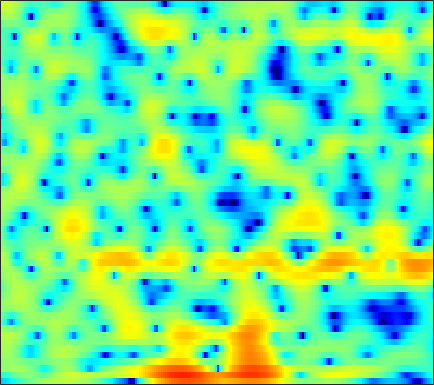

Data behind this chart, as committed beside it:
-9.6374, -9.4664, -8.9155, -8.1075, -7.423, -6.4767, -5.5412, -4.8603, -4.0192, -3.2619, -2.5786, -2.087, -1.5093, -0.9729, -0.60277, -0.15256, 0.25847, 0.53995, 0.8957, 1.2245, 1.5056, 1.6996, 1.9505, 2.1772
-4.996, -4.792, -4.236, -3.465, -2.832, -2.005, -1.256, -0.7693, -0.2402, 0.1495, 0.3931, 0.477, 0.458, 0.2913, 0.07944, -0.3144, -0.8054, -1.198, -1.669, -1.959, -1.936, -1.675, -1.054, -0.2465
0.3821, 0.6493, 0.9718, 1.247, 1.426, 1.618, 1.748, 1.797, 1.794, 1.693, 1.487, 1.25, 0.8141, 0.2252, -0.3323, -1.238, -2.354, -3.326, -4.722, -5.968, -6.487, -6.13, -4.893, -3.355
0.508, 0.6991, 0.8693, 0.945, 0.945, 0.8709, 0.7148, 0.5545, 0.2848, -0.03012, -0.3723, -0.6335, -0.9662, -1.25, -1.421, -1.58, -1.659, -1.666, -1.596, -1.43, -1.18, -0.9381, -0.5654, -0.1635
1.617, 1.701, 1.692, 1.534, 1.308, 0.8516, 0.1985, -0.4249, -1.466, -2.759, -4.314, -5.626, -7.402, -8.629, -8.691, -7.658, -6.027, -4.796, -3.308, -2.03, -0.9529, -0.2601, 0.5373, 1.199
1.704, 1.863, 1.921, 1.798, 1.574, 1.094, 0.3967, -0.2764, -1.395, -2.763, -4.404, -5.779, -7.612, -8.856, -8.923, -7.891, -6.282, -5.052, -3.553, -2.244, -1.116, -0.386, 0.455, 1.141
1.74, 2.028, 2.237, 2.257, 2.155, 1.876, 1.433, 1.004, 0.3157, -0.4811, -1.354, -2.013, -2.851, -3.578, -3.986, -4.304, -4.306, -4.082, -3.522, -2.741, -1.862, -1.214, -0.4104, 0.2633
2.643, 2.836, 2.958, 2.936, 2.837, 2.617, 2.288, 1.964, 1.413, 0.7059, -0.1925, -1.015, -2.423, -4.286, -6.138, -9.625, -14.8, -16.54, -11.21, -6.826, -3.889, -2.287, -0.7186, 0.3457
1.246, 0.9668, 0.5177, 0.08105, -0.1736, -0.3599, -0.3739, -0.304, -0.1903, -0.1498, -0.2681, -0.4945, -0.9788, -1.667, -2.272, -3.071, -3.575, -3.572, -2.973, -1.927, -0.7746, 0.03343, 0.9453, 1.609
-1.855, -3.213, -5.718, -9.39, -12.97, -13.88, -9.379, -6.65, -4.11, -2.403, -1.257, -0.6632, -0.13, 0.1872, 0.338, 0.4737, 0.5881, 0.6933, 0.8825, 1.124, 1.405, 1.62, 1.896, 2.126
-1.085, -1.891, -3.105, -4.298, -4.923, -5.003, -4.216, -3.318, -2.085, -1.019, -0.1943, 0.2748, 0.7237, 0.9799, 1.068, 1.079, 0.9963, 0.901, 0.7514, 0.6119, 0.5177, 0.4955, 0.5416, 0.669
0.78, 0.7124, 0.6257, 0.5868, 0.6119, 0.7258, 0.9192, 1.107, 1.372, 1.599, 1.755, 1.796, 1.724, 1.489, 1.205, 0.6686, -0.05135, -0.7121, -1.734, -2.844, -3.853, -4.383, -4.56, -4.088
0.567, 0.9441, 1.406, 1.808, 2.077, 2.381, 2.628, 2.765, 2.873, 2.89, 2.791, 2.627, 2.27, 1.732, 1.184, 0.2305, -1.038, -2.257, -4.378, -7.372, -12.1, -18.8, -23.77, -12.86
-1.496, -0.6031, 0.4139, 1.241, 1.742, 2.273, 2.665, 2.863, 3.014, 3.029, 2.911, 2.733, 2.372, 1.874, 1.393, 0.6031, -0.3633, -1.204, -2.454, -3.804, -5.073, -5.814, -6.324, -6.216
-2.897, -1.651, -0.3088, 0.7405, 1.359, 1.991, 2.421, 2.628, 2.77, 2.775, 2.659, 2.507, 2.232, 1.872, 1.56, 1.1, 0.582, 0.1657, -0.4314, -1.052, -1.686, -2.156, -2.784, -3.443
-1.809, -0.7879, 0.3326, 1.19, 1.68, 2.136, 2.376, 2.432, 2.359, 2.142, 1.825, 1.551, 1.183, 0.855, 0.6755, 0.5152, 0.4352, 0.3963, 0.3253, 0.199, -0.0388, -0.3133, -0.8252, -1.574
-0.1019, 0.6312, 1.396, 1.892, 2.1, 2.166, 2.015, 1.77, 1.242, 0.4873, -0.5032, -1.405, -2.683, -3.677, -3.904, -3.355, -2.211, -1.308, -0.2541, 0.4931, 0.9287, 1.057, 1.002, 0.7084
1.174, 1.597, 1.85, 1.788, 1.563, 1.051, 0.4296, -0.0946, -0.8858, -1.84, -3.183, -4.654, -7.728, -13.68, -19.02, -10.47, -5.189, -2.728, -0.5271, 0.829, 1.617, 1.911, 1.998, 1.823
2.768, 2.639, 2.047, 0.9587, -0.2121, -2.219, -4.526, -5.88, -6.058, -4.939, -3.791, -3.165, -2.682, -2.238, -1.725, -0.7909, 0.3447, 1.181, 2.088, 2.664, 2.861, 2.737, 2.146, 1.107
3.111, 2.605, 1.573, 0.05105, -1.48, -4.218, -7.81, -10.22, -9.509, -6.3, -3.66, -2.211, -0.7684, 0.3459, 1.034, 1.784, 2.397, 2.759, 3.056, 3.127, 2.887, 2.476, 1.535, -0.001316
1.627, 1.066, 0.209, -0.7533, -1.49, -2.397, -3.101, -3.413, -3.412, -2.995, -2.332, -1.774, -1.018, -0.3342, 0.08565, 0.574, 0.9469, 1.144, 1.308, 1.345, 1.245, 1.077, 0.78, 0.3814
0.6446, -0.09506, -1.101, -2.028, -2.619, -3.17, -3.43, -3.413, -3.181, -2.794, -2.325, -1.956, -1.474, -1.059, -0.8163, -0.553, -0.4092, -0.3623, -0.3327, -0.3301, -0.2641, -0.1693, 0.04681, 0.3866
0.1659, -1.221, -3.378, -5.662, -7.096, -7.858, -7.123, -6.141, -4.846, -3.716, -2.833, -2.293, -1.746, -1.385, -1.219, -1.201, -1.404, -1.702, -2.289, -2.946, -3.37, -3.272, -2.458, -1.074
0.3998, -1.407, -4.575, -9.112, -13.74, -15.7, -11.01, -8.517, -6.433, -5.121, -4.202, -3.646, -3.032, -2.549, -2.311, -2.262, -2.599, -3.209, -4.746, -7.627, -13.97, -34.51, -11.13, -4.567
1.056, 0.04542, -1.472, -3.03, -4.096, -5.237, -6.032, -6.557, -7.378, -8.322, -9.005, -9.005, -8.049, -6.535, -5.477, -4.376, -3.735, -3.555, -3.636, -3.965, -4.187, -3.934, -2.839, -1.159
1.551, 1.11, 0.3693, -0.5264, -1.291, -2.455, -3.88, -5.225, -7.583, -11.17, -17.74, -22.55, -14.3, -9.302, -6.979, -4.836, -3.421, -2.675, -1.949, -1.396, -0.8848, -0.485, 0.1339, 0.8654
1.848, 1.797, 1.572, 1.166, 0.7508, 0.0484, -0.8255, -1.571, -2.663, -3.731, -4.514, -4.749, -4.474, -3.756, -3.104, -2.265, -1.564, -1.139, -0.708, -0.3863, -0.1365, 0.01824, 0.2101, 0.4145
1.81, 2.02, 2.157, 2.159, 2.079, 1.883, 1.608, 1.353, 0.9877, 0.6263, 0.322, 0.1419, -0.01863, -0.106, -0.1448, -0.2094, -0.3015, -0.4025, -0.5809, -0.8213, -1.132, -1.394, -1.8, -2.279
1.361, 1.635, 1.955, 2.243, 2.43, 2.635, 2.769, 2.806, 2.785, 2.668, 2.457, 2.247, 1.877, 1.41, 0.9965, 0.3453, -0.3865, -0.9857, -1.81, -2.636, -3.458, -4.076, -5.007, -6.195
-0.2492, -0.09898, 0.3888, 1.117, 1.731, 2.506, 3.146, 3.515, 3.828, 3.925, 3.804, 3.561, 3.031, 2.248, 1.479, 0.2177, -1.344, -2.702, -4.638, -6.396, -7.482, -7.828, -7.949, -8.149
-6.93, -7.785, -5.594, -2.424, -0.4544, 1.564, 3.008, 3.79, 4.474, 4.808, 4.816, 4.605, 4.046, 3.129, 2.177, 0.4791, -1.841, -4.17, -8.613, -16.95, -25.03, -14.86, -10.1, -7.855
-7.202, -8.021, -6.02, -3.009, -1.087, 0.9033, 2.354, 3.145, 3.869, 4.264, 4.351, 4.232, 3.812, 3.099, 2.361, 1.093, -0.4851, -1.849, -3.789, -5.502, -6.444, -6.55, -6.179, -5.63
-1.166, -1.126, -0.7554, -0.1013, 0.4855, 1.267, 1.96, 2.378, 2.814, 3.071, 3.16, 3.121, 2.909, 2.532, 2.133, 1.466, 0.6329, -0.05208, -1.018, -1.99, -2.913, -3.564, -4.39, -5.163
0.5109, 0.6222, 0.8066, 1.031, 1.211, 1.45, 1.66, 1.785, 1.918, 2.01, 2.09, 2.136, 2.183, 2.18, 2.117, 1.93, 1.589, 1.226, 0.5952, -0.225, -1.241, -2.176, -3.689, -5.648
0.6605, 0.712, 0.7732, 0.8248, 0.8388, 0.7891, 0.6246, 0.4373, 0.09536, -0.1735, -0.2005, 0.02009, 0.6095, 1.33, 1.845, 2.357, 2.64, 2.649, 2.395, 1.841, 0.96, 0.09718, -1.364, -3.221
-1.258, -1.548, -1.671, -1.491, -1.284, -1.17, -1.478, -2.138, -3.774, -6.539, -9.363, -8.187, -4.074, -0.7952, 0.9729, 2.607, 3.601, 4.008, 4.15, 3.887, 3.251, 2.57, 1.411, 0.04868
-7.773, -11.17, -12.19, -8.035, -5.602, -3.591, -2.709, -2.697, -3.421, -4.856, -5.806, -4.999, -2.373, 0.2545, 1.825, 3.387, 4.366, 4.787, 4.974, 4.75, 4.161, 3.449, 2.166, 0.4767
-6.854, -8.259, -8.549, -6.876, -5.299, -3.533, -2.266, -1.595, -0.9955, -0.5214, -0.02679, 0.4594, 1.241, 2.103, 2.707, 3.385, 3.843, 4.013, 4.002, 3.702, 3.091, 2.408, 1.164, -0.5289
-4.235, -4.316, -4.081, -3.5, -2.907, -2.059, -1.243, -0.6813, -0.04004, 0.5065, 0.9693, 1.281, 1.664, 2.002, 2.217, 2.423, 2.546, 2.563, 2.458, 2.201, 1.753, 1.311, 0.5541, -0.3793
-5.264, -4.641, -3.613, -2.552, -1.807, -0.9007, -0.1323, 0.3429, 0.8416, 1.183, 1.391, 1.472, 1.494, 1.446, 1.391, 1.31, 1.249, 1.215, 1.167, 1.089, 0.9422, 0.7713, 0.4629, 0.06683
-9.368, -6.401, -3.595, -1.603, -0.4673, 0.6812, 1.495, 1.899, 2.205, 2.241, 2.037, 1.728, 1.153, 0.447, -0.08676, -0.6446, -0.9028, -0.8605, -0.5594, -0.1621, 0.1931, 0.3532, 0.4262, 0.3336
-4.359, -2.693, -0.6831, 0.9349, 1.893, 2.845, 3.451, 3.689, 3.711, 3.394, 2.69, 1.876, 0.3333, -1.846, -3.991, -7.294, -8.603, -7.01, -4.268, -2.225, -0.9279, -0.3352, 0.01901, -0.02871
0.07045, 0.7893, 1.754, 2.629, 3.179, 3.734, 4.045, 4.115, 3.952, 3.481, 2.647, 1.76, 0.1313, -2.123, -4.282, -7.48, -8.788, -7.371, -4.815, -2.905, -1.761, -1.314, -1.226, -1.68
0.473, 1.119, 1.859, 2.465, 2.823, 3.162, 3.331, 3.335, 3.177, 2.811, 2.251, 1.697, 0.8275, -0.1273, -0.8318, -1.603, -2.028, -2.09, -1.94, -1.717, -1.591, -1.67, -2.056, -2.85
0.3405, 0.887, 1.462, 1.89, 2.131, 2.35, 2.465, 2.471, 2.378, 2.163, 1.832, 1.512, 1.028, 0.5225, 0.1599, -0.2584, -0.5435, -0.6743, -0.77, -0.8369, -0.9496, -1.119, -1.512, -2.148
0.8633, 1.048, 1.201, 1.291, 1.349, 1.442, 1.54, 1.609, 1.637, 1.566, 1.348, 1.101, 0.6469, 0.1078, -0.2833, -0.6974, -0.9135, -0.9099, -0.7161, -0.4095, -0.1433, -0.008926, -0.005843, -0.2344
1.303, 0.848, 0.1185, -0.5693, -0.8989, -0.9129, -0.4901, -0.03034, 0.5303, 0.8525, 0.8286, 0.5468, -0.2118, -1.421, -2.581, -4.143, -4.822, -4.252, -2.598, -0.867, 0.5231, 1.287, 1.962, 2.272
-0.01218, -1.351, -3.909, -7.797, -11.51, -11.29, -6.639, -4.13, -1.937, -0.7144, -0.235, -0.3575, -1.154, -2.847, -4.976, -9.829, -16, -10.77, -4.875, -1.433, 0.7827, 1.929, 2.98, 3.608
-1.781, -2.895, -4.795, -7.011, -8.353, -8.32, -6.472, -4.909, -3.171, -1.98, -1.276, -1.056, -1.118, -1.518, -1.937, -2.417, -2.475, -2.086, -1.12, 0.02758, 1.072, 1.729, 2.397, 2.844
-2.314, -2.701, -3.276, -3.755, -3.957, -3.932, -3.535, -3.094, -2.396, -1.681, -1.077, -0.6826, -0.2979, -0.04726, 0.0919, 0.2429, 0.4139, 0.5823, 0.8393, 1.101, 1.33, 1.454, 1.572, 1.634
-2.416, -2.52, -2.742, -2.998, -3.141, -3.192, -2.997, -2.667, -2.03, -1.248, -0.4332, 0.1451, 0.8259, 1.38, 1.696, 1.99, 2.154, 2.182, 2.091, 1.847, 1.463, 1.087, 0.5328, 0.01183
-2.428, -2.494, -2.858, -3.575, -4.296, -5.24, -5.639, -5.145, -3.646, -1.837, -0.162, 0.877, 2.016, 2.869, 3.328, 3.723, 3.865, 3.789, 3.435, 2.752, 1.669, 0.5585, -1.391, -3.764
-3.224, -2.948, -3.255, -4.473, -6.273, -10.85, -25.55, -15.92, -7.333, -3.15, -0.5143, 0.8927, 2.269, 3.231, 3.755, 4.214, 4.401, 4.368, 4.049, 3.354, 2.16, 0.8383, -1.702, -5.63
-3.957, -3.073, -2.602, -2.767, -3.194, -3.915, -4.323, -4.067, -3.081, -1.905, -0.8425, -0.2009, 0.4676, 1.012, 1.381, 1.835, 2.231, 2.458, 2.597, 2.495, 2.122, 1.675, 0.8917, 0.08854
-1.651, -0.9856, -0.4063, -0.1695, -0.1462, -0.2539, -0.4425, -0.6244, -0.9135, -1.301, -1.886, -2.445, -3.259, -3.821, -3.812, -3.075, -1.848, -0.9304, 0.1119, 0.8613, 1.34, 1.544, 1.662, 1.691
1.24, 1.588, 1.895, 2.007, 1.954, 1.709, 1.27, 0.7859, -0.1167, -1.372, -3.174, -5.084, -8.938, -16.65, -24.12, -11.85, -6.695, -4.367, -2.255, -0.8457, 0.08928, 0.568, 1.015, 1.29
2.98, 3.182, 3.305, 3.266, 3.113, 2.736, 2.145, 1.568, 0.5849, -0.6746, -2.216, -3.527, -5.392, -6.919, -7.339, -6.643, -5.239, -4.154, -2.934, -2.026, -1.417, -1.129, -0.9099, -0.8103
3.957, 4.096, 4.136, 4.001, 3.789, 3.351, 2.73, 2.151, 1.26, 0.2388, -0.8495, -1.651, -2.611, -3.329, -3.637, -3.733, -3.57, -3.351, -3.062, -2.91, -2.98, -3.217, -3.798, -4.558
